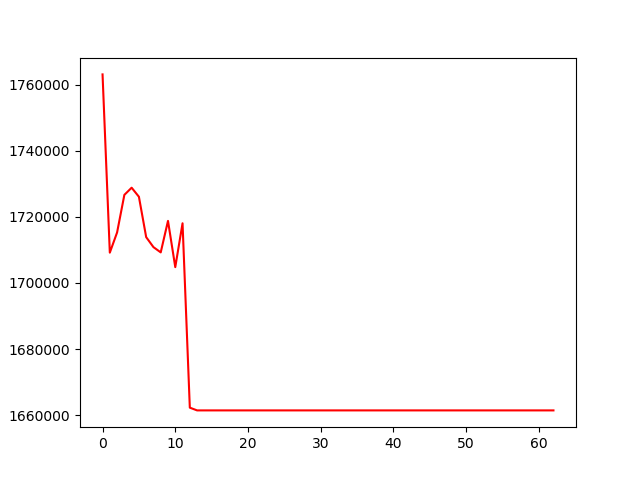

The data file committed next to this chart (first rows):
, 0
0, 1763157
1, 1709177
2, 1715295
3, 1726676
4, 1728845
5, 1726103
6, 1713875
7, 1710849
8, 1709260
9, 1718799
10, 1704796
11, 1718072
12, 1662241
13, 1661410
14, 1661410
15, 1661410
16, 1661410
17, 1661410
18, 1661410
19, 1661410
20, 1661410
21, 1661410
22, 1661410
23, 1661410
24, 1661410
25, 1661410
26, 1661410
27, 1661410
28, 1661410
29, 1661410
30, 1661410
31, 1661410
32, 1661410
33, 1661410
34, 1661410
35, 1661410
36, 1661410
37, 1661410
38, 1661410
39, 1661410
40, 1661410
41, 1661410
42, 1661410
43, 1661410
44, 1661410
45, 1661410
46, 1661410
47, 1661410
48, 1661410
49, 1661410
50, 1661410
51, 1661410
52, 1661410
53, 1661410
54, 1661410
55, 1661410
56, 1661410
57, 1661410
58, 1661410
59, 1661410
... 3 more rows
